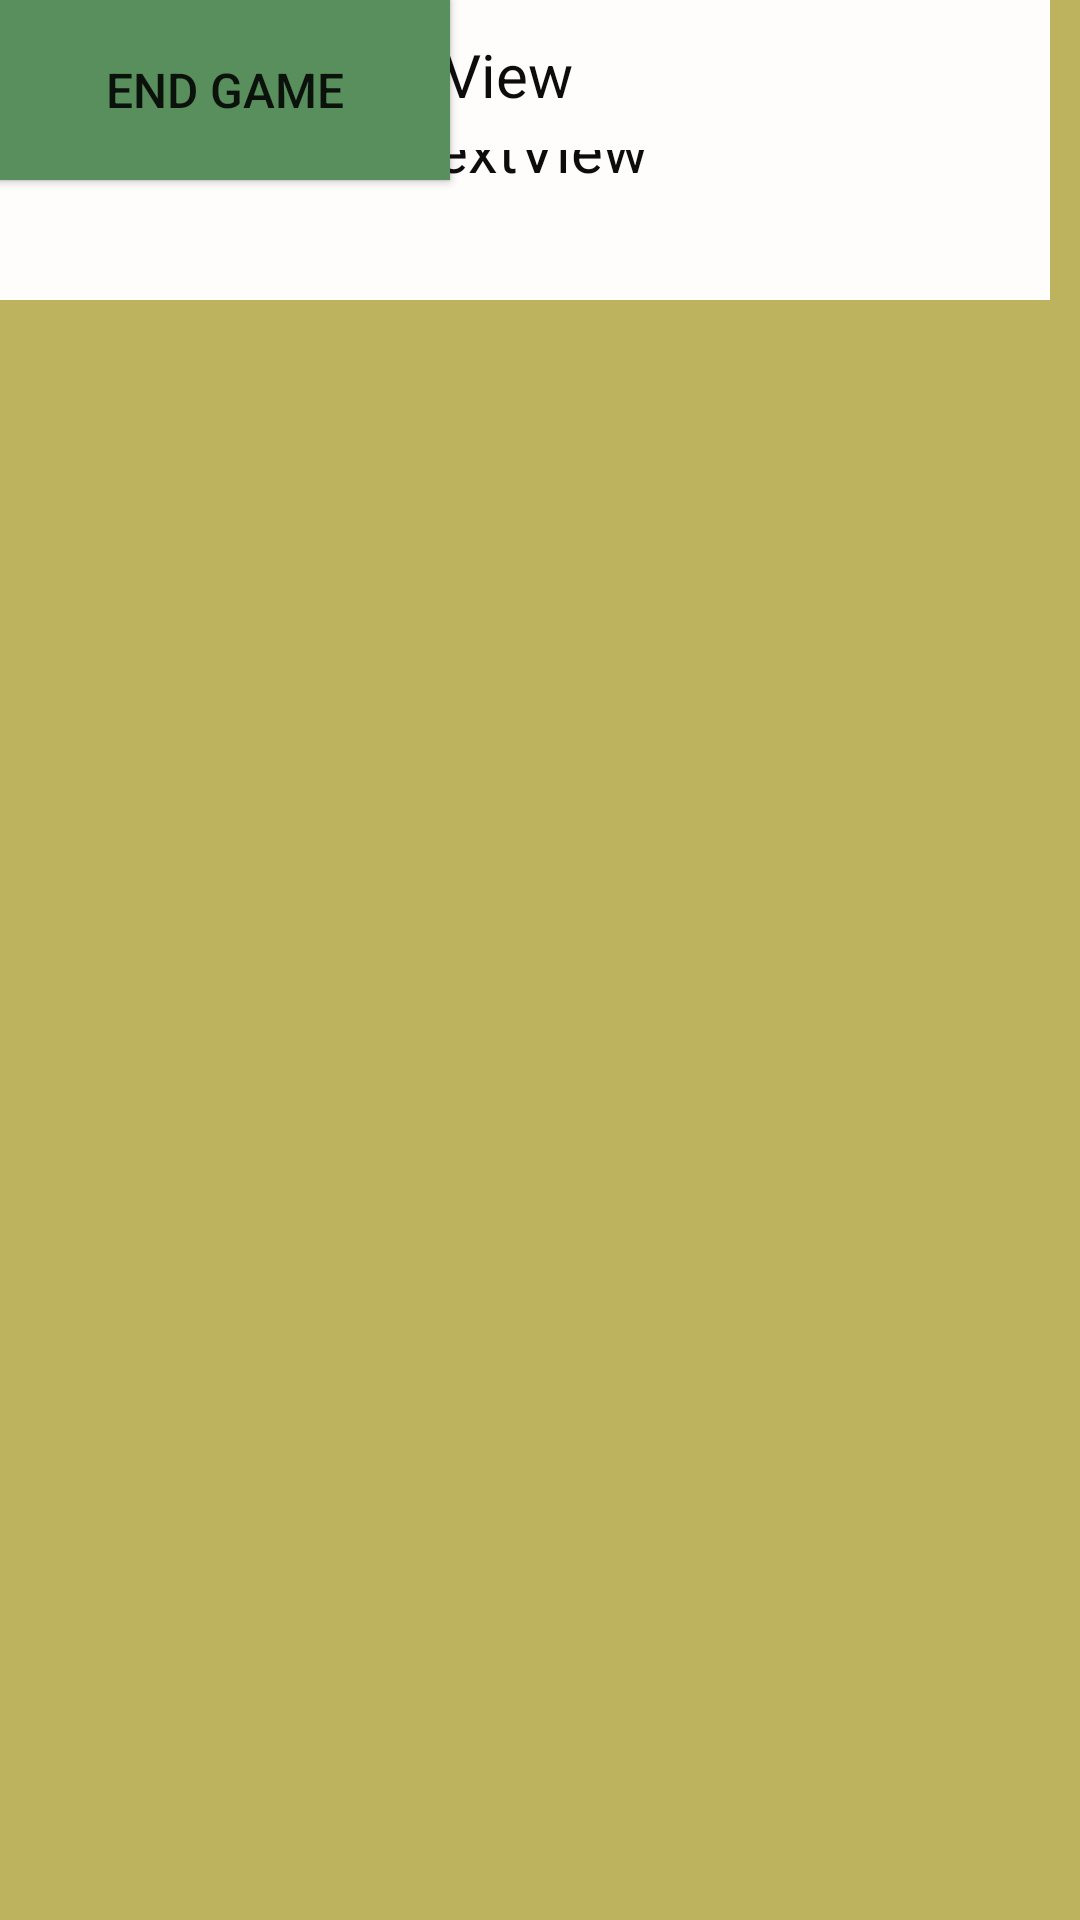

The Android layout XML behind this screen, and the referenced resources:
<!-- AndroidManifest.xml: application theme Theme.QuizzArc -->
<!-- res/layout/activity_quiz_page.xml -->
<?xml version="1.0" encoding="utf-8"?>
<androidx.constraintlayout.widget.ConstraintLayout xmlns:android="http://schemas.android.com/apk/res/android"
        xmlns:app="http://schemas.android.com/apk/res-auto"
        xmlns:tools="http://schemas.android.com/tools"
        android:layout_width="match_parent"
        android:layout_height="match_parent"
        android:background="#BDB35F"
        tools:context=".Quiz_Page">

    <TextView
            android:id="@+id/textView4"
            android:layout_width="wrap_content"
            android:layout_height="wrap_content"
            android:text="Correct Answer:"
            android:textColor="#0C0C0C"
            android:textSize="16sp"
            tools:layout_editor_absoluteX="112dp"
            tools:layout_editor_absoluteY="28dp" />

    <TextView
            android:id="@+id/textView6"
            android:layout_width="wrap_content"
            android:layout_height="wrap_content"
            android:text="Wrong Answer:"
            android:textColor="#0C0C0C"
            android:textSize="16sp"
            tools:layout_editor_absoluteX="259dp"
            tools:layout_editor_absoluteY="28dp" />

    <TextView
            android:id="@+id/tvTime"
            android:layout_width="wrap_content"
            android:layout_height="wrap_content"
            android:text="60"
            android:textColor="#0C0C0C"
            android:textSize="16sp"
            tools:layout_editor_absoluteX="72dp"
            tools:layout_editor_absoluteY="28dp" />

    <TextView
            android:layout_width="wrap_content"
            android:layout_height="wrap_content"
            android:text="Time:"
            android:textColor="#0C0C0C"
            android:textSize="16sp"
            tools:layout_editor_absoluteX="26dp"
            tools:layout_editor_absoluteY="28dp" />

    <TextView
            android:id="@+id/tvCorrect"
            android:layout_width="wrap_content"
            android:layout_height="wrap_content"
            android:text="0"
            android:textColor="#0C0C0C"
            android:textSize="16sp"
            tools:layout_editor_absoluteX="227dp"
            tools:layout_editor_absoluteY="28dp" />

    <TextView
            android:id="@+id/tvWrong"
            android:layout_width="wrap_content"
            android:layout_height="wrap_content"
            android:text="0"
            android:textColor="#0C0C0C"
            android:textSize="16sp"
            tools:layout_editor_absoluteX="369dp"
            tools:layout_editor_absoluteY="28dp" />

    <TextView
            android:id="@+id/tvViewQuestion"
            android:layout_width="350dp"
            android:layout_height="100dp"
            android:background="#FFFCFC"
            android:gravity="center"
            android:text="TextView"
            android:textColor="#0C0C0C"
            android:textSize="20sp"
            tools:layout_editor_absoluteX="30dp"
            tools:layout_editor_absoluteY="89dp" />

    <TextView
            android:id="@+id/tvA"
            android:layout_width="300dp"
            android:layout_height="50dp"
            android:background="#FFFCFC"
            android:gravity="center"
            android:text="TextView"
            android:textColor="#0C0C0C"
            android:textSize="20sp"
            tools:layout_editor_absoluteX="55dp"
            tools:layout_editor_absoluteY="204dp" />

    <TextView
            android:id="@+id/tvB"
            android:layout_width="300dp"
            android:layout_height="50dp"
            android:background="#FFFCFC"
            android:gravity="center"
            android:text="TextView"
            android:textColor="#0C0C0C"
            android:textSize="20sp"
            tools:layout_editor_absoluteX="55dp"
            tools:layout_editor_absoluteY="265dp" />

    <TextView
            android:id="@+id/tvC"
            android:layout_width="300dp"
            android:layout_height="50dp"
            android:background="#FFFCFC"
            android:gravity="center"
            android:text="TextView"
            android:textColor="#0C0C0C"
            android:textSize="20sp"
            tools:layout_editor_absoluteX="55dp"
            tools:layout_editor_absoluteY="326dp" />

    <TextView
            android:id="@+id/tvD"
            android:layout_width="300dp"
            android:layout_height="50dp"
            android:background="#FFFCFC"
            android:gravity="center"
            android:text="TextView"
            android:textColor="#0C0C0C"
            android:textSize="20sp"
            tools:layout_editor_absoluteX="55dp"
            tools:layout_editor_absoluteY="383dp" />

    <Button
            android:id="@+id/buttonNextQuestion"
            android:layout_width="150dp"
            android:layout_height="60dp"
            android:background="#598F5C"
            android:text="Next Question"
            android:textSize="16sp"
            tools:layout_editor_absoluteX="231dp"
            tools:layout_editor_absoluteY="489dp" />

    <Button
            android:id="@+id/buttonEndGame"
            android:layout_width="150dp"
            android:layout_height="60dp"
            android:background="#598F5C"
            android:text="End Game"
            android:textSize="16sp"
            tools:layout_editor_absoluteX="55dp"
            tools:layout_editor_absoluteY="489dp" />
</androidx.constraintlayout.widget.ConstraintLayout>
<!-- resources referenced by this layout -->
<resources>
  <style name="Theme.QuizzArc" parent="Theme.MaterialComponents.DayNight.DarkActionBar">
          
          <item name="colorPrimary">#315333</item>
          <item name="colorPrimaryVariant">#315333</item>
          <item name="colorOnPrimary">@color/white</item>
          
          <item name="colorSecondary">@color/teal_200</item>
          <item name="colorSecondaryVariant">@color/teal_700</item>
          <item name="colorOnSecondary">@color/black</item>
          
          <item name="android:statusBarColor">?attr/colorPrimaryVariant</item>
          
      </style>
  <!-- not gathered from this repository: default colours our renderer supplied (Android Studio template values) -->
  <color name="teal_200">#FF03DAC5</color>
  <color name="teal_700">#FF018786</color>
  <color name="black">#FF000000</color>
  <color name="white">#FFFFFFFF</color>
</resources>
